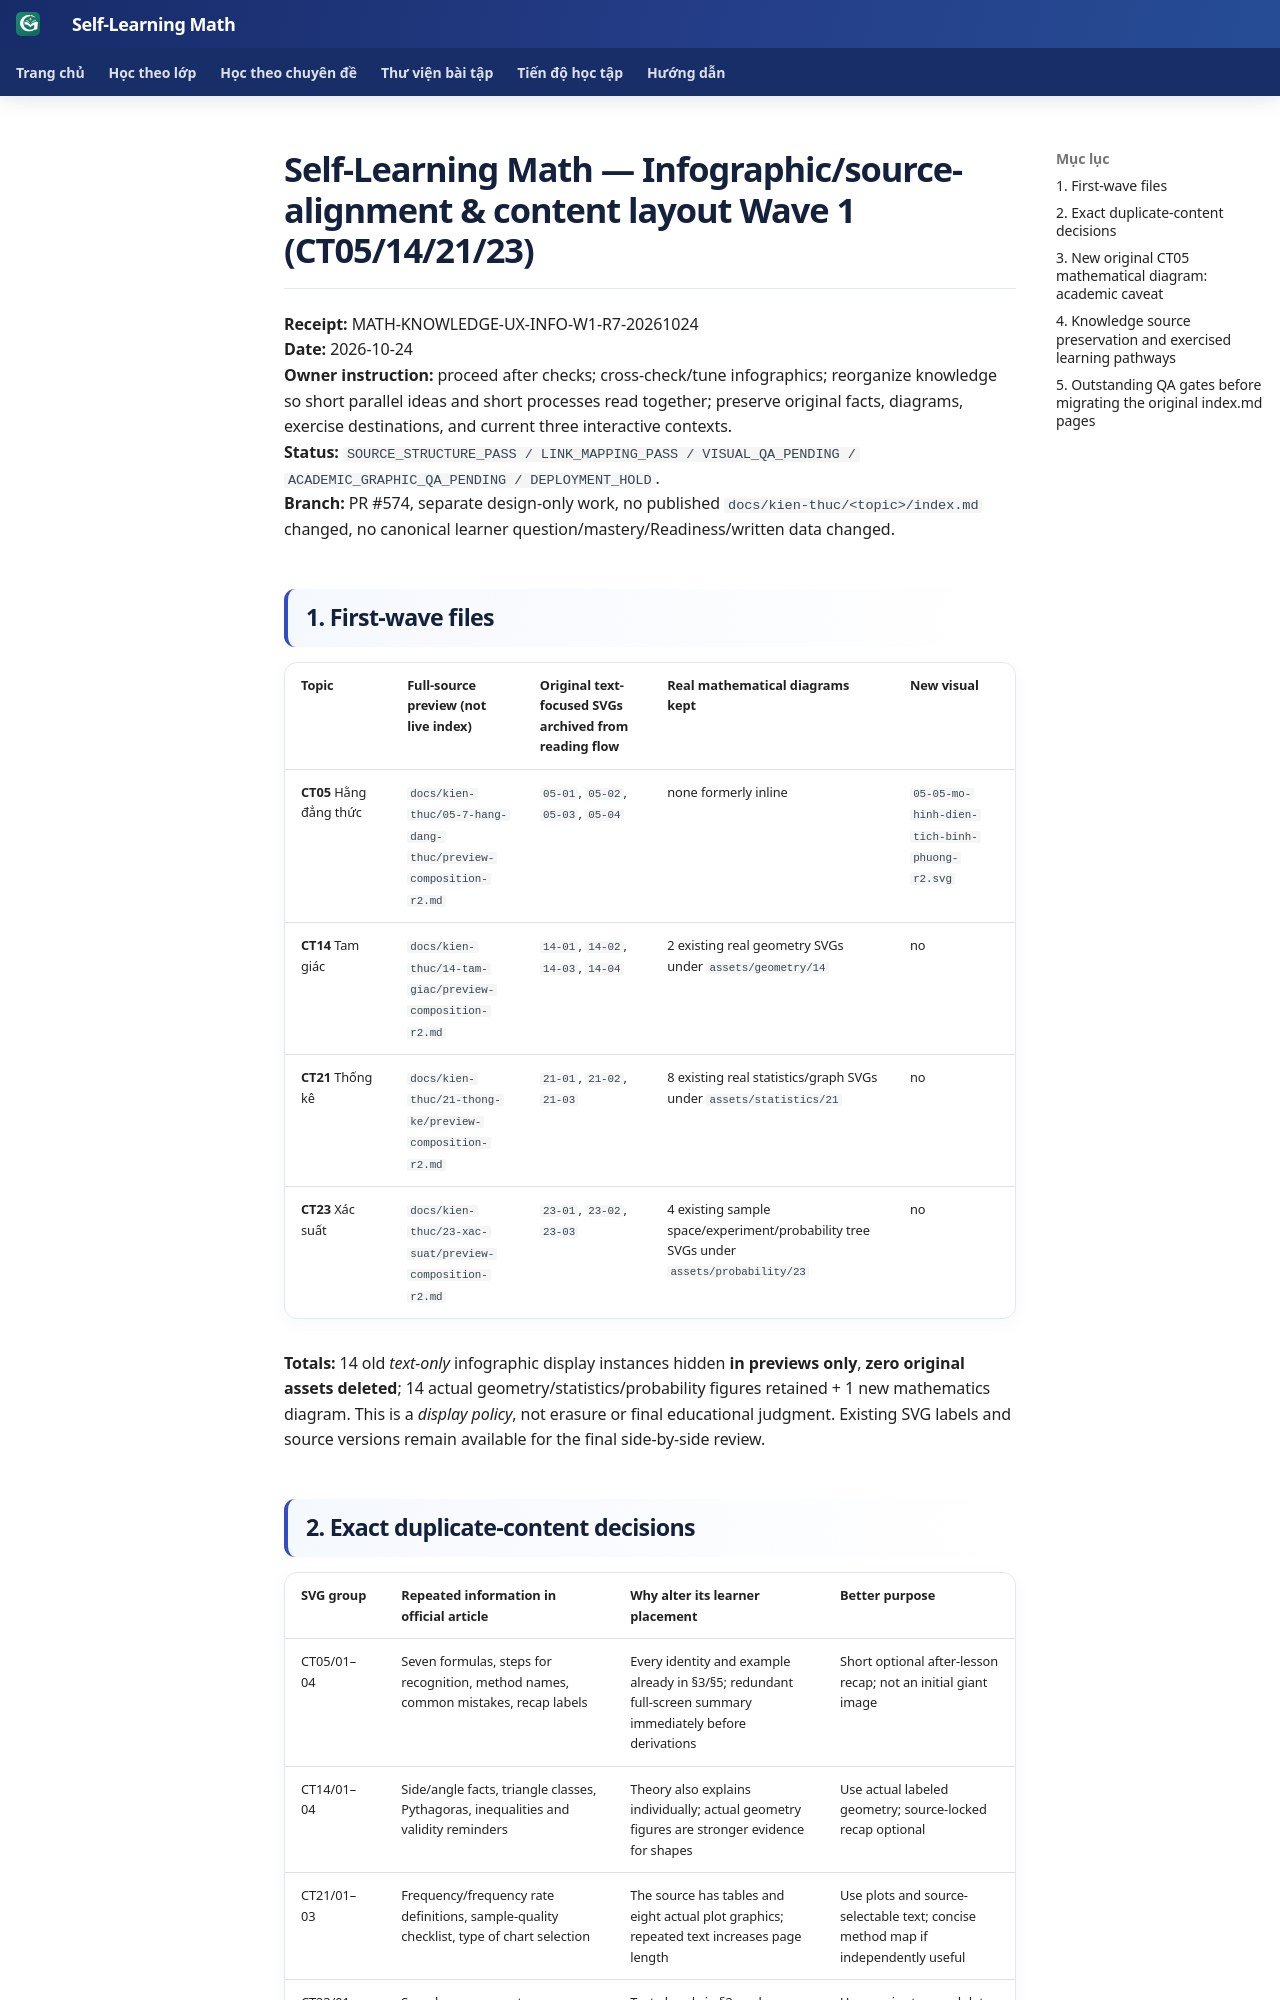

repository: TMA2015/roadmap-toan-thcs · page: collaboration/math-ct05-14-21-23-infographic-crosswalk-and-ux-wave1-r7-20261024/index.html · generator: mkdocs

# Self-Learning Math — Infographic/source-alignment & content layout Wave 1 (CT05/14/21/23)

**Receipt:** MATH-KNOWLEDGE-UX-INFO-W1-R7-20261024  
**Date:** 2026-10-24  
**Owner instruction:** proceed after checks; cross-check/tune infographics; reorganize knowledge so short parallel ideas and short processes read together; preserve original facts, diagrams, exercise destinations, and current three interactive contexts.  
**Status:** `SOURCE_STRUCTURE_PASS / LINK_MAPPING_PASS / VISUAL_QA_PENDING / ACADEMIC_GRAPHIC_QA_PENDING / DEPLOYMENT_HOLD`.  
**Branch:** PR #574, separate design-only work, no published `docs/kien-thuc/<topic>/index.md` changed, no canonical learner question/mastery/Readiness/written data changed.

## 1. First-wave files

| Topic | Full-source preview (not live index) | Original text-focused SVGs archived from reading flow | Real mathematical diagrams kept | New visual |
| --- | --- | --- | --- | --- |
| **CT05** Hằng đẳng thức | `docs/kien-thuc/05-7-hang-dang-thuc/preview-composition-r2.md` | `05-01`, `05-02`, `05-03`, `05-04` | none formerly inline | `05-05-mo-hinh-dien-tich-binh-phuong-r2.svg` |
| **CT14** Tam giác | `docs/kien-thuc/14-tam-giac/preview-composition-r2.md` | `14-01`, `14-02`, `14-03`, `14-04` | 2 existing real geometry SVGs under `assets/geometry/14` | no |
| **CT21** Thống kê | `docs/kien-thuc/21-thong-ke/preview-composition-r2.md` | `21-01`, `21-02`, `21-03` | 8 existing real statistics/graph SVGs under `assets/statistics/21` | no |
| **CT23** Xác suất | `docs/kien-thuc/23-xac-suat/preview-composition-r2.md` | `23-01`, `23-02`, `23-03` | 4 existing sample space/experiment/probability tree SVGs under `assets/probability/23` | no |

**Totals:** 14 old *text-only* infographic display instances hidden **in previews only**, **zero original assets deleted**; 14 actual geometry/statistics/probability figures retained + 1 new mathematics diagram. This is a *display policy*, not erasure or final educational judgment. Existing SVG labels and source versions remain available for the final side-by-side review.

## 2. Exact duplicate-content decisions

| SVG group | Repeated information in official article | Why alter its learner placement | Better purpose |
| --- | --- | --- | --- |
| CT05/01–04 | Seven formulas, steps for recognition, method names, common mistakes, recap labels | Every identity and example already in §3/§5; redundant full-screen summary immediately before derivations | Short optional after-lesson recap; not an initial giant image |
| CT14/01–04 | Side/angle facts, triangle classes, Pythagoras, inequalities and validity reminders | Theory also explains individually; actual geometry figures are stronger evidence for shapes | Use actual labeled geometry; source-locked recap optional |
| CT21/01–03 | Frequency/frequency rate definitions, sample-quality checklist, type of chart selection | The source has tables and eight actual plot graphics; repeated text increases page length | Use plots and source-selectable text; concise method map if independently useful |
| CT23/01–03 | Sample space, event, (n(A)/n(\Omega)), tree strategy and error checklist | Text already in §3, real probability tree and experiment stabilization figure exist | Use precise tree and data figure; optional end-of-chapter reminder |

**Important anti-drift:** SVG hardcoded lists/counts must not be used to define canonical problem-type counts. If a concept/source condition changes, mark dependent figures for source re-review.
